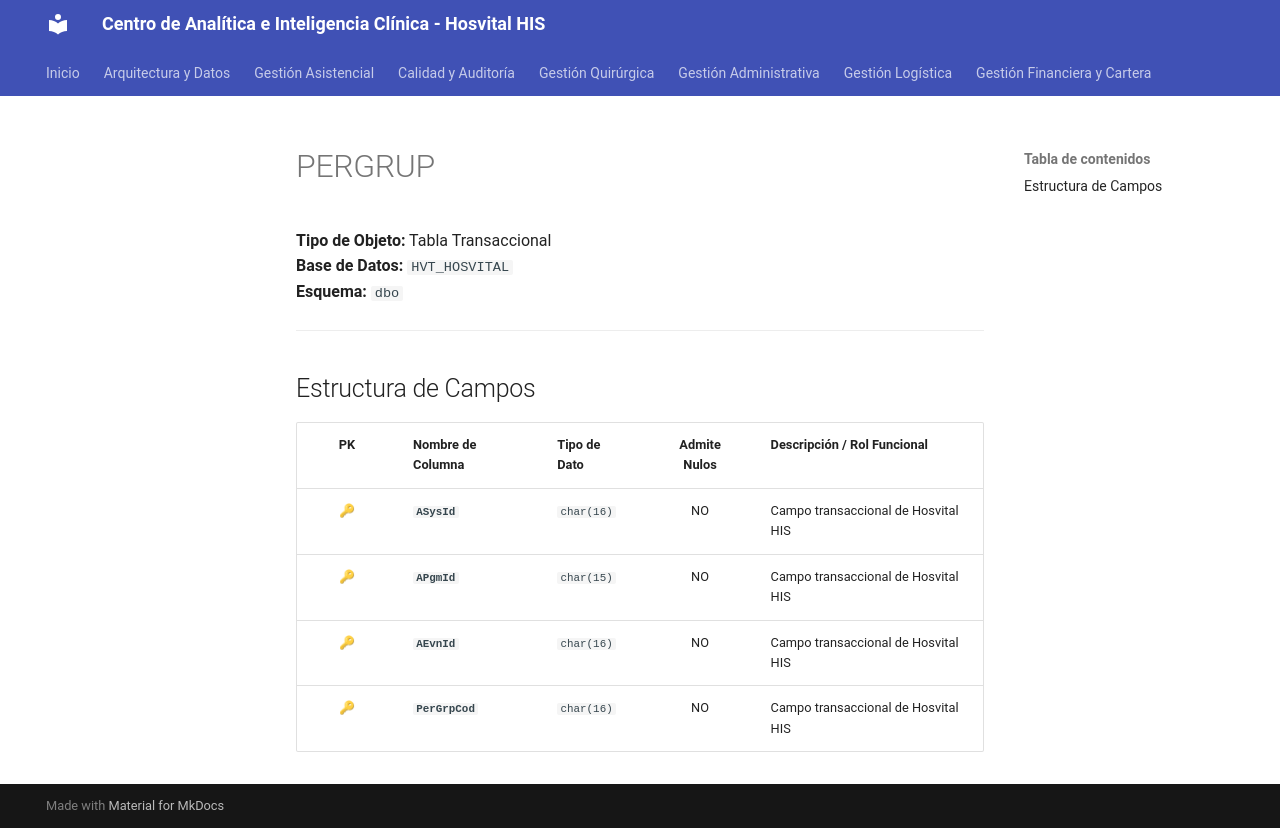

repository: SoporteSaludtech/superset-docs · page: diccionario-general/PERGRUP/index.html · generator: mkdocs

# PERGRUP

**Tipo de Objeto:** Tabla Transaccional  
**Base de Datos:** `HVT_HOSVITAL`  
**Esquema:** `dbo`

---

## Estructura de Campos

| PK | Nombre de Columna | Tipo de Dato | Admite Nulos | Descripción / Rol Funcional |
| :-: | :--- | :--- | :-: | :--- |
| 🔑 | **`ASysId`** | `char(16)` | NO | Campo transaccional de Hosvital HIS |
| 🔑 | **`APgmId`** | `char(15)` | NO | Campo transaccional de Hosvital HIS |
| 🔑 | **`AEvnId`** | `char(16)` | NO | Campo transaccional de Hosvital HIS |
| 🔑 | **`PerGrpCod`** | `char(16)` | NO | Campo transaccional de Hosvital HIS |
